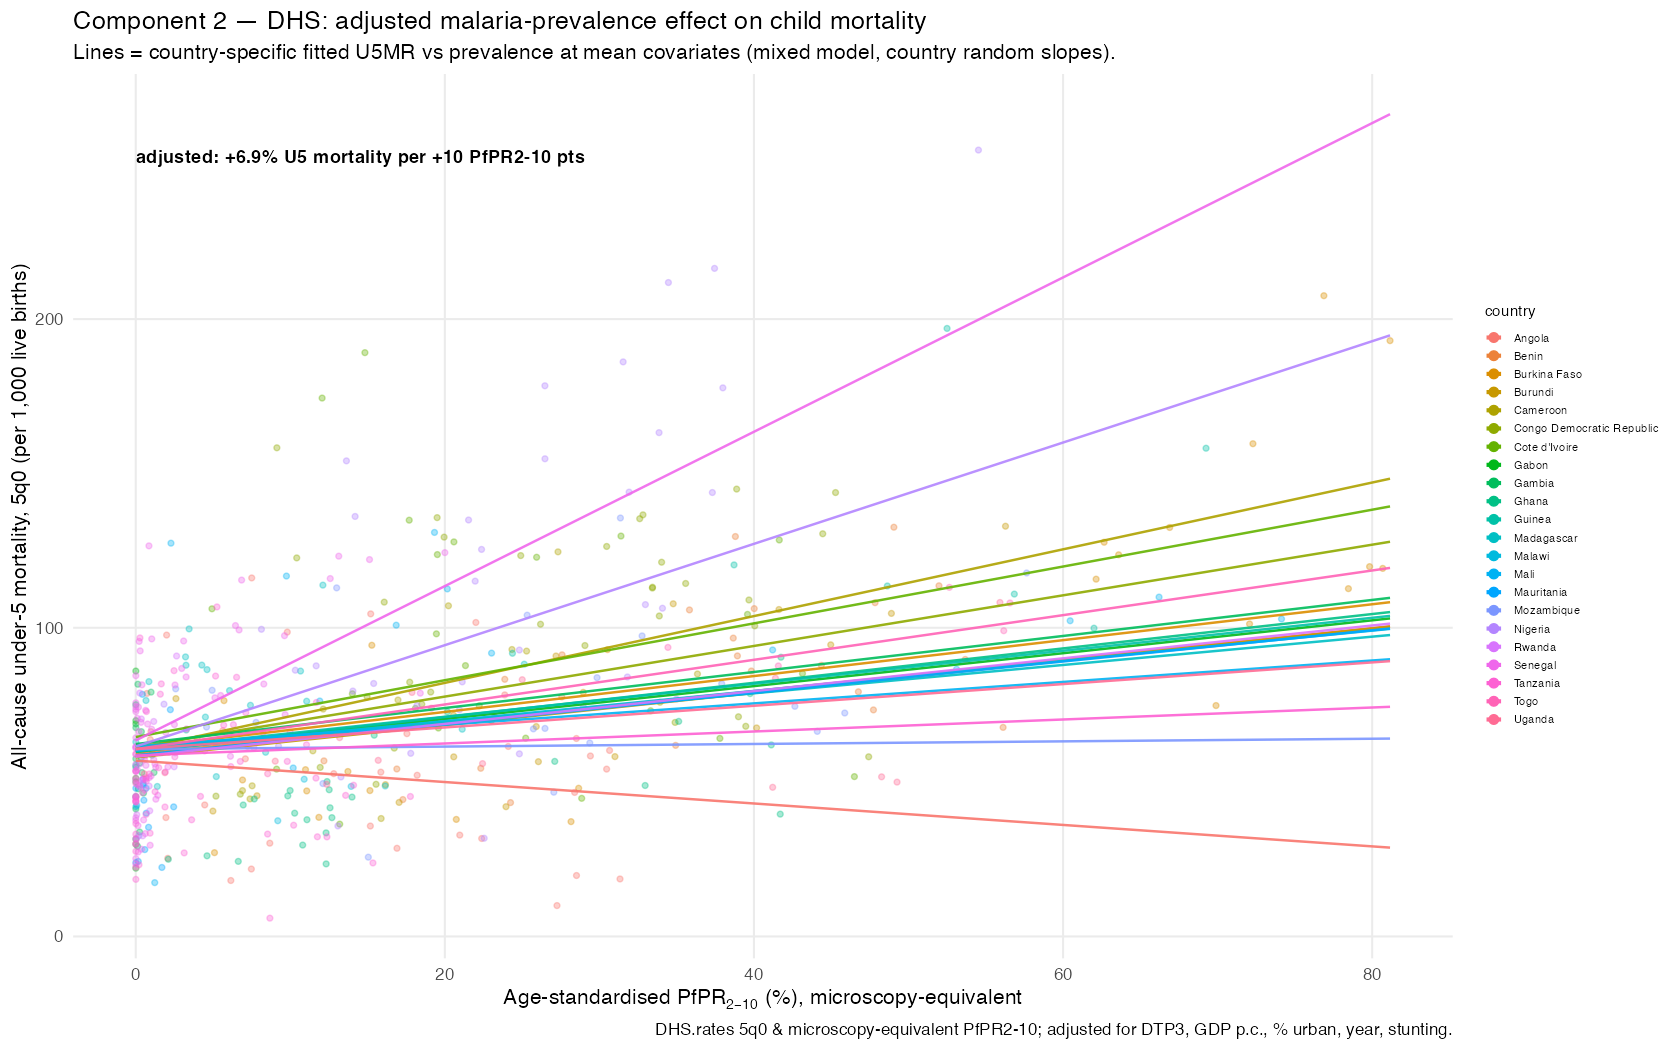

Data behind this chart, as committed beside it:
country, pct_change_per10
Senegal, 19.32
Nigeria, 15.25
Cameroon, 11.68
Cote d'Ivoire, 9.932
Congo Democratic Republic, 9.482
Togo, 8.697
Burkina Faso, 7.305
Gambia, 7.213
Ghana, 7.171
Rwanda, 7.07
Burundi, 6.993
Gabon, 6.934
Guinea, 6.885
Benin, 6.766
Mauritania, 6.76
Malawi, 6.446
Madagascar, 6.091
Uganda, 4.859
Mali, 4.752
Tanzania, 2.978
Mozambique, 0.6819
Angola, -8.07
